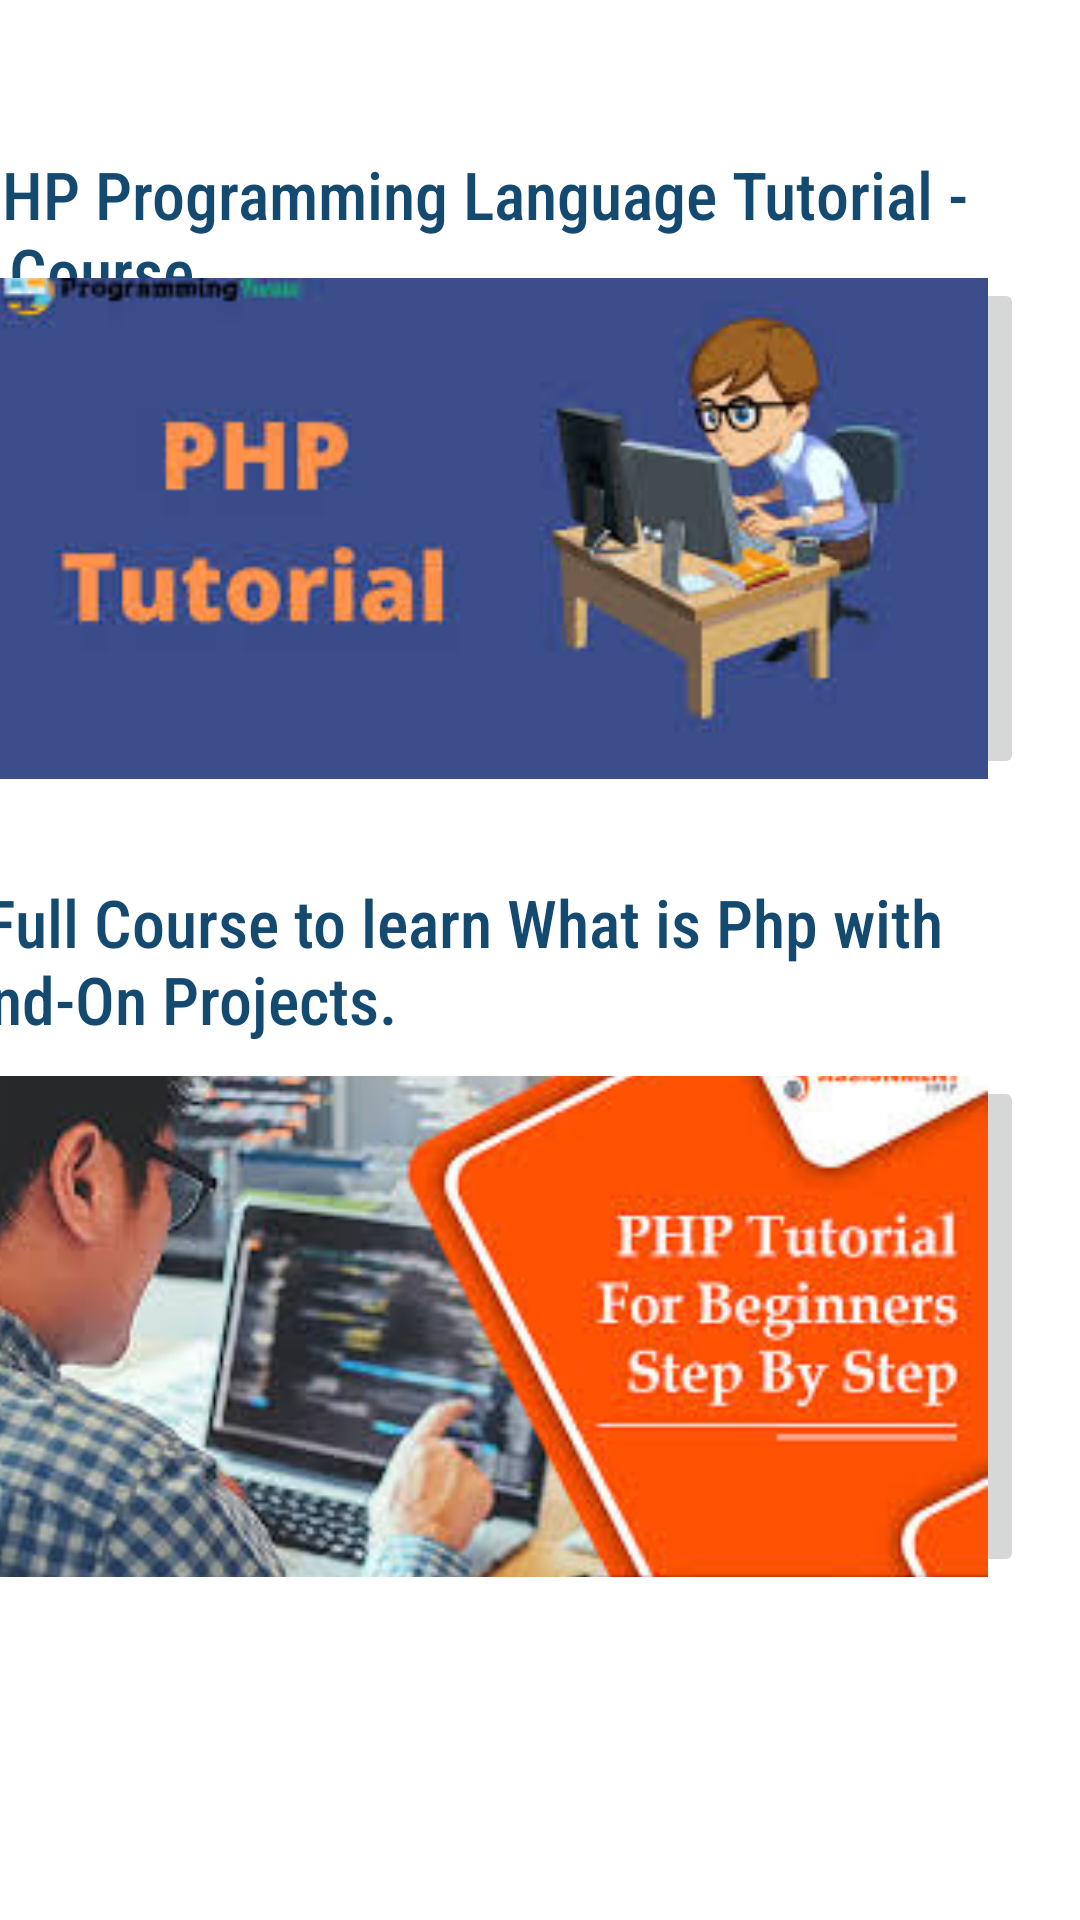

This screen was rendered from an Android layout file. Write that file and the resources it references.
<!-- AndroidManifest.xml: application theme Theme.IMACATHON -->
<!-- res/layout/activity_php.xml -->
<?xml version="1.0" encoding="utf-8"?>
<androidx.constraintlayout.widget.ConstraintLayout xmlns:android="http://schemas.android.com/apk/res/android"
    xmlns:app="http://schemas.android.com/apk/res-auto"
    xmlns:tools="http://schemas.android.com/tools"
    android:layout_width="match_parent"
    android:layout_height="match_parent"
    tools:context=".Php">
    <TextView
        android:layout_width="374dp"
        android:layout_height="61dp"
        android:layout_marginStart="10dp"
        android:layout_marginTop="50dp"
        android:layout_marginEnd="20dp"
        android:fontFamily="sans-serif-condensed-medium"
        android:text="1. PHP Programming Language Tutorial - Full Course"
        android:textColor="#144970"
        android:textSize="22sp"
        app:layout_constraintBottom_toBottomOf="parent"
        app:layout_constraintEnd_toEndOf="parent"
        app:layout_constraintHorizontal_bias="1.0"
        app:layout_constraintStart_toStartOf="parent"
        app:layout_constraintTop_toTopOf="parent"
        app:layout_constraintVertical_bias="0.0" />

    <ImageButton
        android:layout_width="362dp"
        android:layout_height="167dp"
        android:layout_alignParentStart="true"
        android:layout_alignParentTop="true"
        android:layout_alignParentEnd="true"
        android:layout_alignParentBottom="true"
        android:layout_marginStart="110dp"
        android:layout_marginEnd="19dp"
        android:onClick="Book_1"
        android:scaleType="centerCrop"
        android:src="@drawable/php_video_1"
        app:layout_constraintBottom_toBottomOf="parent"
        app:layout_constraintEnd_toEndOf="parent"
        app:layout_constraintHorizontal_bias="1.0"
        app:layout_constraintStart_toStartOf="parent"
        app:layout_constraintTop_toTopOf="parent"
        app:layout_constraintVertical_bias="0.196" />

    <TextView
        android:layout_width="374dp"
        android:layout_height="61dp"
        android:layout_marginStart="10dp"
        android:layout_marginTop="50dp"
        android:layout_marginEnd="20dp"
        android:fontFamily="sans-serif-condensed-medium"
        android:text="2. Full Course to learn What is Php with Hand-On Projects."
        android:textColor="#144970"
        android:textSize="22sp"
        app:layout_constraintBottom_toBottomOf="parent"
        app:layout_constraintEnd_toEndOf="parent"
        app:layout_constraintHorizontal_bias="0.857"
        app:layout_constraintStart_toStartOf="parent"
        app:layout_constraintTop_toTopOf="parent"
        app:layout_constraintVertical_bias="0.459" />

    <ImageButton
        android:layout_width="362dp"
        android:layout_height="167dp"
        android:layout_alignParentStart="true"
        android:layout_alignParentTop="true"
        android:layout_alignParentEnd="true"
        android:layout_alignParentBottom="true"
        android:layout_marginStart="110dp"
        android:layout_marginEnd="19dp"
        android:onClick="Book_2"
        android:scaleType="centerCrop"
        android:src="@drawable/php_video_2"
        app:layout_constraintBottom_toBottomOf="parent"
        app:layout_constraintEnd_toEndOf="parent"
        app:layout_constraintHorizontal_bias="1.0"
        app:layout_constraintStart_toStartOf="parent"
        app:layout_constraintTop_toTopOf="parent"
        app:layout_constraintVertical_bias="0.758" />
</androidx.constraintlayout.widget.ConstraintLayout>
<!-- resources referenced by this layout -->
<resources>
  <!-- drawable php_video_1: jpg bitmap (drawable-nodpi, 7330 bytes) -->
  <!-- drawable php_video_2: jpg bitmap (drawable-nodpi, 17642 bytes) -->
  <style name="Theme.IMACATHON" parent="Theme.MaterialComponents.DayNight.DarkActionBar">
          
          <item name="colorPrimary">#1792E6</item>
          <item name="colorPrimaryVariant">#1792E6</item>
          <item name="colorOnPrimary">@color/white</item>
          
          <item name="colorSecondary">@color/teal_200</item>
          <item name="colorSecondaryVariant">@color/teal_700</item>
          
          <item name="android:statusBarColor" tools:targetApi="l">?attr/colorPrimaryVariant</item>
          
  
      </style>
  <color name="white">#FFFFFFFF</color>
  <color name="teal_200">#FF03DAC5</color>
  <color name="teal_700">#FF018786</color>
</resources>
